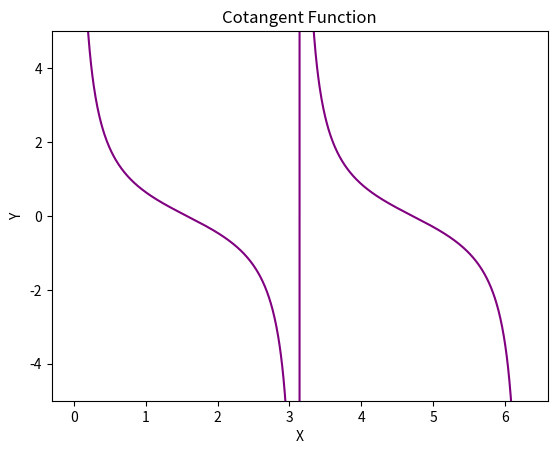

Reproduce this figure in Python.
import numpy as np
import matplotlib.pyplot as plt

# Generate data
x = np.linspace(0, 2*np.pi, 1000)
y = 1 / np.tan(x)

# Create a 2D plot for the cotangent function
plt.figure()
plt.plot(x, y, color='purple')
plt.xlabel('X')
plt.ylabel('Y')
plt.title('Cotangent Function')
plt.ylim(-5, 5)  # Set y-axis limits due to asymptotes
plt.show()
